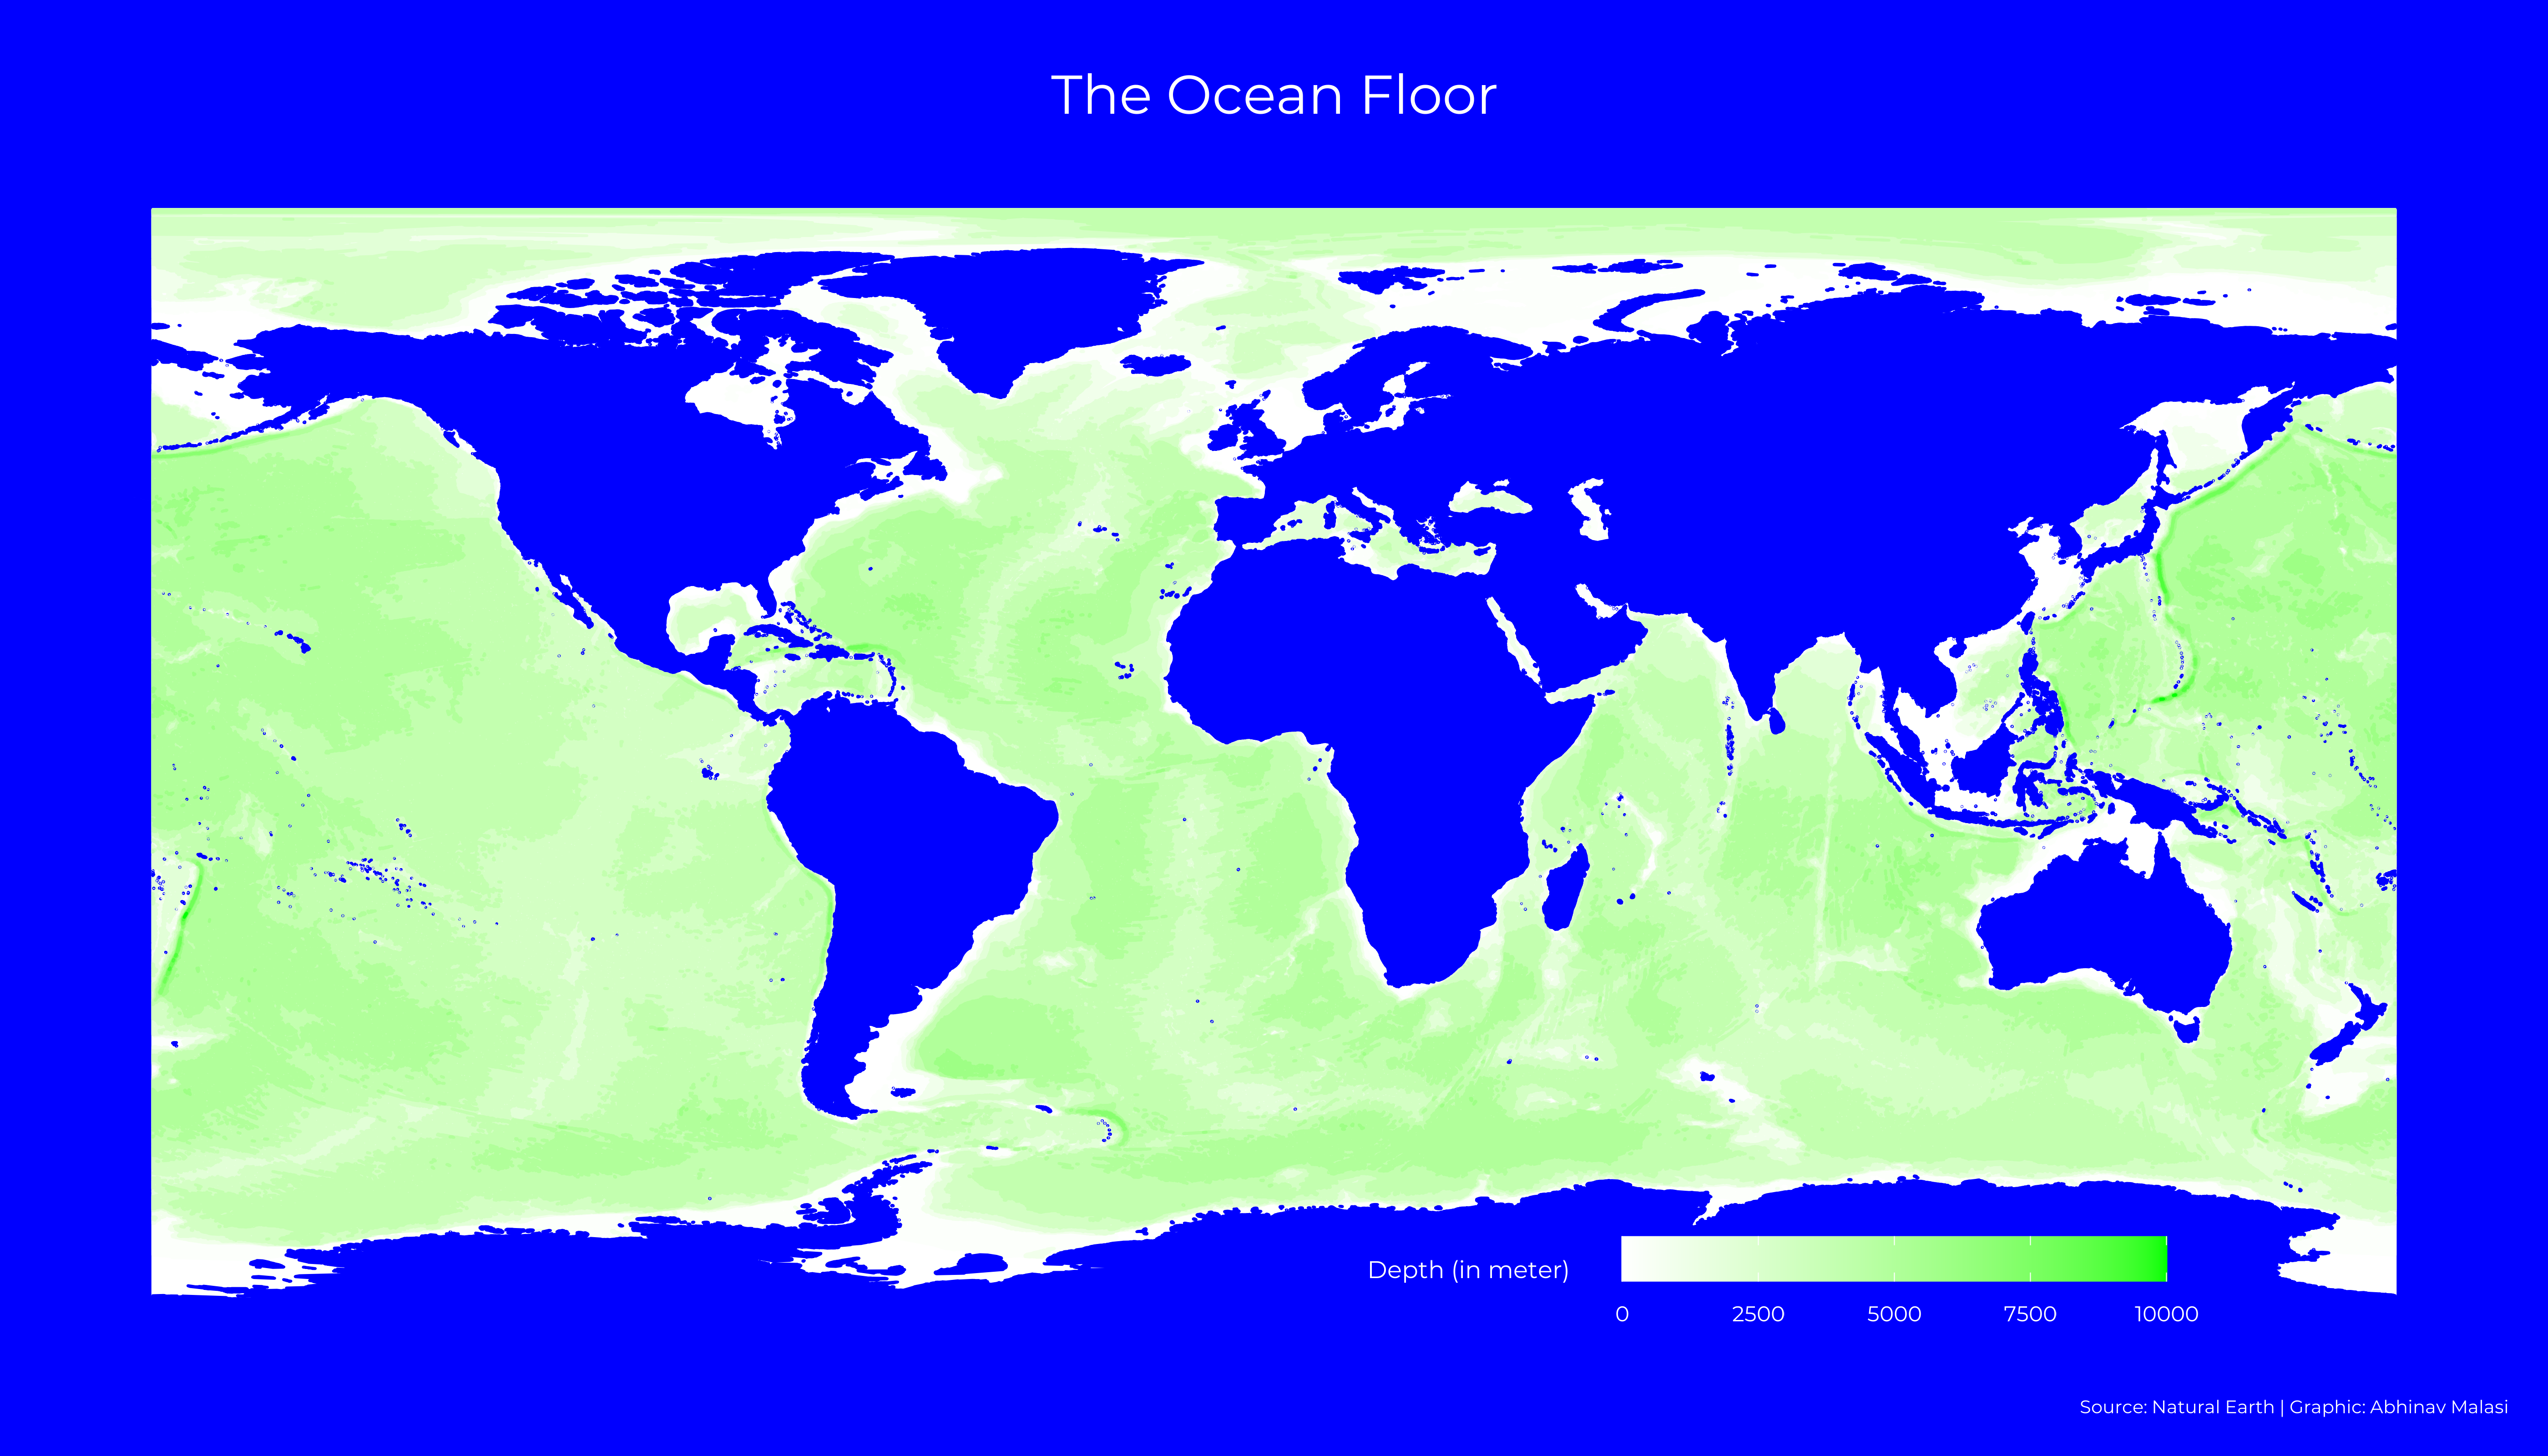

Write the R code that produced this figure.
setwd("~/R/30DayMapChallenge/2022/10_bad_map")

library(tidyverse)
library(sf)
library(showtext)
library(RColorBrewer)
text = "Montserrat"
sysfonts::font_families_google()

sysfonts::font_add_google(text,text)

showtext_auto()

depth_0 <- st_read("C:/Users/amalasi/Documents/R/30DayMapChallenge/2022/3_polygons/ne_10m_bathymetry_all/ne_10m_bathymetry_L_0.shp")
depth_200 <- st_read("C:/Users/amalasi/Documents/R/30DayMapChallenge/2022/3_polygons/ne_10m_bathymetry_all/ne_10m_bathymetry_K_200.shp")
depth_1000 <- st_read("C:/Users/amalasi/Documents/R/30DayMapChallenge/2022/3_polygons/ne_10m_bathymetry_all/ne_10m_bathymetry_J_1000.shp")
depth_2000 <- st_read("C:/Users/amalasi/Documents/R/30DayMapChallenge/2022/3_polygons/ne_10m_bathymetry_all/ne_10m_bathymetry_I_2000.shp")
depth_3000 <- st_read("C:/Users/amalasi/Documents/R/30DayMapChallenge/2022/3_polygons/ne_10m_bathymetry_all/ne_10m_bathymetry_H_3000.shp")
depth_4000 <- st_read("C:/Users/amalasi/Documents/R/30DayMapChallenge/2022/3_polygons/ne_10m_bathymetry_all/ne_10m_bathymetry_G_4000.shp")
depth_5000 <- st_read("C:/Users/amalasi/Documents/R/30DayMapChallenge/2022/3_polygons/ne_10m_bathymetry_all/ne_10m_bathymetry_F_5000.shp")
depth_6000 <- st_read("C:/Users/amalasi/Documents/R/30DayMapChallenge/2022/3_polygons/ne_10m_bathymetry_all/ne_10m_bathymetry_E_6000.shp")
depth_7000 <- st_read("C:/Users/amalasi/Documents/R/30DayMapChallenge/2022/3_polygons/ne_10m_bathymetry_all/ne_10m_bathymetry_D_7000.shp")
depth_8000 <- st_read("C:/Users/amalasi/Documents/R/30DayMapChallenge/2022/3_polygons/ne_10m_bathymetry_all/ne_10m_bathymetry_C_8000.shp")
depth_9000 <- st_read("C:/Users/amalasi/Documents/R/30DayMapChallenge/2022/3_polygons/ne_10m_bathymetry_all/ne_10m_bathymetry_B_9000.shp")
depth_10000 <- st_read("C:/Users/amalasi/Documents/R/30DayMapChallenge/2022/3_polygons/ne_10m_bathymetry_all/ne_10m_bathymetry_A_10000.shp")

depth <- rbind(depth_0,
               depth_200,
               depth_1000,
               depth_2000,
               depth_3000,
               depth_4000,
               depth_5000,
               depth_6000,
               depth_7000,
               depth_8000,
               depth_9000, 
               depth_10000)

countries <- st_read("C:/Users/amalasi/Documents/R/30DayMapChallenge/2022/3_polygons/ne_10m_admin_0_countries/ne_10m_admin_0_countries.shp")


bg = "blue"
plot <- depth %>% 
  ggplot()+
  geom_sf(aes(fill=(depth),
              color=(depth)
              ))+
  geom_sf(data = countries,fill=bg,color=bg)+
  theme_void()+
  scale_fill_gradient2(low = "orange",high="green")+
  scale_color_gradient2(low = "orange",high="green")+
  labs(title = "The Ocean Floor",
       caption = "Source: Natural Earth | Graphic: Abhinav Malasi") +
  theme(panel.grid = element_blank(),
        legend.position = c(.7,.075),
        plot.background = element_rect(fill=bg,color=bg),
        panel.background = element_rect(fill=bg,color=bg),
        plot.title = element_text(size=90,color="white",hjust=.5, margin=margin(t=15,b=10)),
        plot.caption = element_text(size=30,color="white"),
        plot.margin = margin(t=15,b=15),
        legend.title = element_text(size=40,color="white",vjust =.75),
        legend.text = element_text(size=35,color="white",vjust =5.5),
        text = element_text(family = text))+
 guides(color = "none",
         fill = guide_colorbar(title = "Depth (in meter)",
                             title.position = "left",
                             label.position = "bottom",
                             barwidth = 15,
                             barheight = 1.25,
                             direction = "horizontal")) 
  
ggsave("bad_map.png", plot, width=14, height = 8, dpi = 400)

